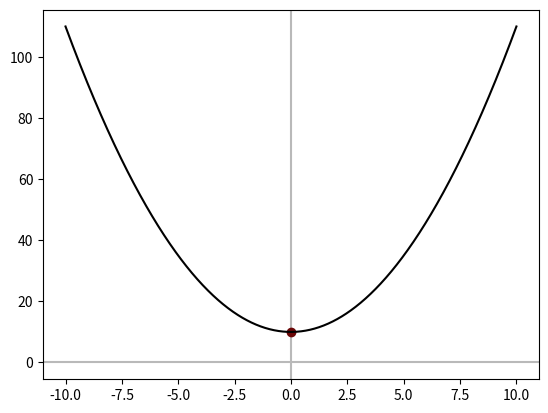

Here is the Python script that generated this plot:
import numpy as np  
import matplotlib.pyplot as plt 

plt.rcParams['toolbar'] = 'none'
color = {"black":"#000000", "green":"#488c2e", "purple":"#6a0606", "gray":"#b9b9b9"}

a, b, c = 1, 0, 10

x  = np.linspace(-10, 10, 1000)
y = a*x**2 + b*x + c

def f(x):
    return x**2 + 10

def df(x):
    return 2*x

theta = 3
lr    = 0.1
iter  = 100

for i in range(iter):
    gradient = df(theta)
    theta -= lr*gradient

print(f"({theta}, {f(theta)})")


plt.plot(x, y, color=color["black"])
plt.scatter(theta, f(theta), color=color["purple"])

plt.axvline(0, color=color["gray"], linestyle='-', zorder=0)
plt.axhline(0, color=color["gray"], linestyle='-', zorder=0)
plt.show()

